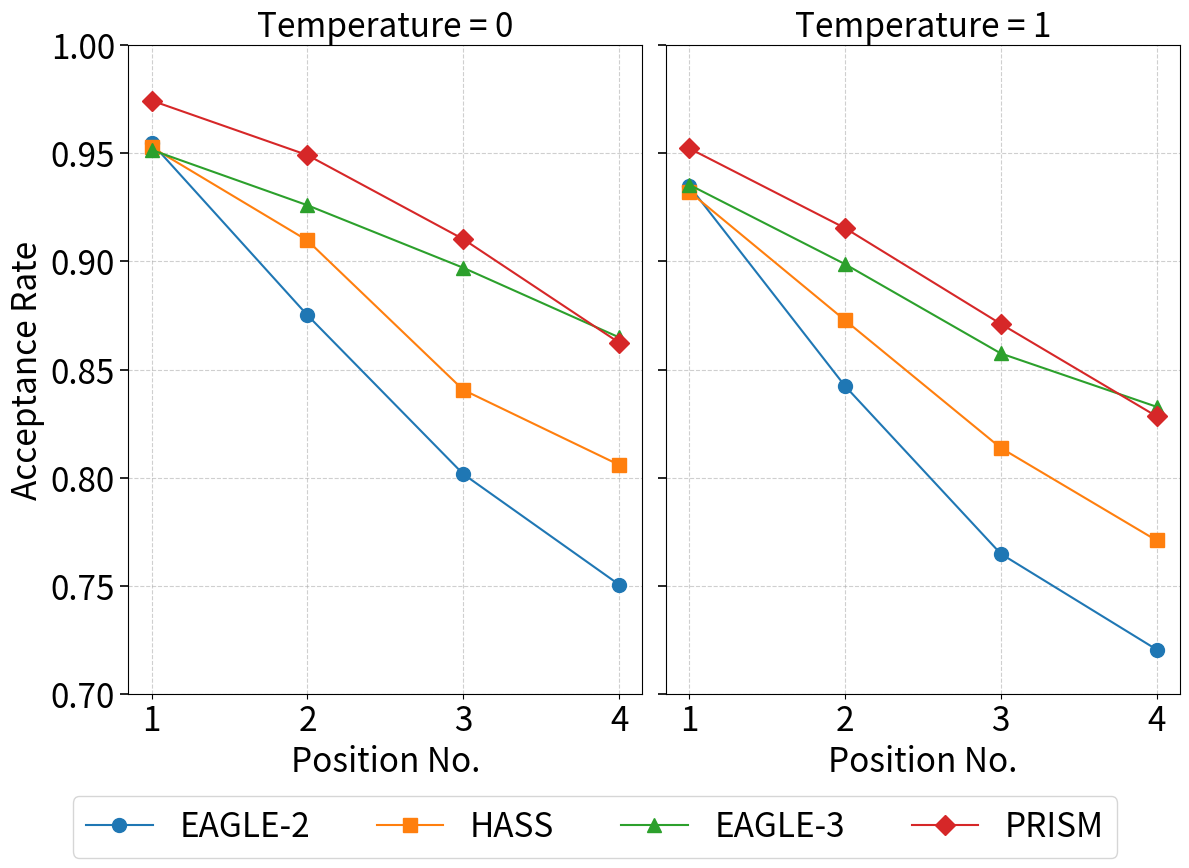

Generate this figure with matplotlib:
import re
import copy
import argparse
from pathlib import Path

import numpy as np
import matplotlib
matplotlib.use("Agg")  # Use a non-GUI backend for headless environments
from matplotlib import pyplot as plt

# =========================
# 1) Hardcoded fallback data
# =========================
config = {
    "EAGLE-2": {"color": "#1f77b4", "marker": "o"},
    "HASS": {"color": "#ff7f0e", "marker": "s"},
    "EAGLE-3": {"color": "#2ca02c", "marker": "^"},
    "PRISM": {"color": "#d62728", "marker": "D"},
}

xticks = ["1", "2", "3", "4"]

exps = {
    "MT-bench": {
        "EAGLE-2": np.array([
            [0.95168, 0.85820, 0.78740, 0.74881, 0.73402, 0.70774],
            [0.91741, 0.81940, 0.74222, 0.71887, 0.68023, 0.68187]
        ]),
        "HASS": np.array([
            [0.95035, 0.88873, 0.83105, 0.80298, 0.78187, 0.76980],
            [0.91983, 0.84843, 0.79176, 0.74740, 0.73715, 0.73363]
        ]),
        "EAGLE-3": np.array([
            [0.95365, 0.92527, 0.88856, 0.86207, 0.84251, 0.83703],
            [0.92429, 0.88602, 0.83245, 0.81271, 0.79941, 0.79377]
        ]),
        "PRISM": np.array([
            [0.97464, 0.93783, 0.89291, 0.85264, 0.83015, 0.81685],
            [0.93804, 0.88541, 0.83029, 0.80393, 0.78147, 0.78456]
        ])
    },
    "HumanEval": {
        "EAGLE-2": np.array([
            [0.99025, 0.93371, 0.87170, 0.85806, 0.82002, 0.77479],
            [0.97426, 0.91214, 0.85389, 0.82546, 0.80194, 0.77260]
        ]),
        "HASS": np.array([
            [0.98817, 0.96844, 0.91049, 0.91403, 0.89514, 0.86928],
            [0.97378, 0.94023, 0.90080, 0.89027, 0.86150, 0.83266]
        ]),
        "EAGLE-3": np.array([
            [0.97377, 0.96995, 0.95775, 0.94832, 0.93753, 0.92817],
            [0.97434, 0.95010, 0.93982, 0.92317, 0.91635, 0.91422]
        ]),
        "PRISM": np.array([
            [0.99646, 0.98659, 0.97361, 0.94949, 0.93901, 0.91893],
            [0.98723, 0.97203, 0.95719, 0.93198, 0.90968, 0.88830]
        ])
    },
    "GSM8K": {
        "EAGLE-2": np.array([
            [0.97174, 0.91753, 0.86075, 0.81445, 0.76932, 0.73289],
            [0.96259, 0.88544, 0.84213, 0.78235, 0.73758, 0.71474]
        ]),
        "HASS": np.array([
            [0.97097, 0.94545, 0.90513, 0.87158, 0.85049, 0.83631],
            [0.95853, 0.92410, 0.90185, 0.84699, 0.83280, 0.79987]
        ]),
        "EAGLE-3": np.array([
            [0.97911, 0.95690, 0.94631, 0.91971, 0.92473, 0.89429],
            [0.96768, 0.94592, 0.91971, 0.90402, 0.87816, 0.89177]
        ]),
        "PRISM": np.array([
            [0.99087, 0.97632, 0.95597, 0.91541, 0.91992, 0.88839],
            [0.97932, 0.96115, 0.93366, 0.90447, 0.89698, 0.87645]
        ])
    },
    "Alpaca": {
        "EAGLE-2": np.array([
            [0.95423, 0.86624, 0.78345, 0.71888, 0.67395, 0.66045],
            [0.93811, 0.83625, 0.75179, 0.71008, 0.66706, 0.60771]
        ]),
        "HASS": np.array([
            [0.95497, 0.89586, 0.82047, 0.77568, 0.74480, 0.72548],
            [0.93469, 0.85495, 0.79350, 0.74756, 0.71555, 0.71845]
        ]),
        "EAGLE-3": np.array([
            [0.96875, 0.94070, 0.89816, 0.85461, 0.83032, 0.82772],
            [0.94916, 0.90777, 0.86068, 0.83732, 0.79990, 0.79952]
        ]),
        "PRISM": np.array([
            [0.97727, 0.94521, 0.90630, 0.83525, 0.80232, 0.77303],
            [0.95685, 0.91132, 0.86018, 0.80888, 0.77422, 0.75154]
        ])
    },
    "CNN/DM": {
        "EAGLE-2": np.array([
            [0.95597, 0.85579, 0.76169, 0.69762, 0.62905, 0.59982],
            [0.93032, 0.81991, 0.71124, 0.65568, 0.62113, 0.55602]
        ]),
        "HASS": np.array([
            [0.95311, 0.89956, 0.80744, 0.76313, 0.74160, 0.71530],
            [0.93633, 0.85248, 0.75748, 0.71720, 0.72173, 0.67925]
        ]),
        "EAGLE-3": np.array([
            [0.94309, 0.88978, 0.85329, 0.82238, 0.78156, 0.77413],
            [0.92640, 0.85462, 0.80923, 0.76546, 0.75195, 0.71379]
        ]),
        "PRISM": np.array([
            [0.98191, 0.94373, 0.88982, 0.85462, 0.82256, 0.78484],
            [0.95637, 0.89720, 0.85323, 0.79706, 0.78514, 0.75769]
        ])
    },
    "Natural Ques.": {
        "EAGLE-2": np.array([
            [0.90445, 0.81951, 0.74575, 0.66649, 0.62609, 0.62643],
            [0.88670, 0.78172, 0.68846, 0.63184, 0.61450, 0.56691]
        ]),
        "HASS": np.array([
            [0.89935, 0.86010, 0.76948, 0.70877, 0.67526, 0.65649],
            [0.87069, 0.81699, 0.73769, 0.67727, 0.65493, 0.61051]
        ]),
        "EAGLE-3": np.array([
            [0.89080, 0.87317, 0.83841, 0.78252, 0.76985, 0.72378],
            [0.87089, 0.84822, 0.78319, 0.75452, 0.71197, 0.69337]
        ]),
        "PRISM": np.array([
            [0.92480, 0.90507, 0.84329, 0.76759, 0.72821, 0.70922],
            [0.89576, 0.86548, 0.79235, 0.72444, 0.69413, 0.68215]
        ])
    }
}

# =========================
# 2) CLI arguments
# =========================
def parse_args():
    parser = argparse.ArgumentParser()
    parser.add_argument("--outputs-root", type=str, default="./outputs")
    parser.add_argument("--project", type=str, default="llama-3-8b")
    parser.add_argument(
        "--suffix",
        type=str,
        default="800k",
        help="Log filename suffix, e.g. 800k; set to '*' for wildcard matching"
    )
    parser.add_argument("--save-path", type=str, default="step-wise.pdf")
    return parser.parse_args()

# =========================
# 3) Log parsing setup
# =========================
TEMPS = [0.0, 1.0]
TEMP_TO_IDX = {0.0: 0, 1.0: 1}

BENCH_TO_LOGKEY = {
    "MT-bench": "mt_bench",
    "HumanEval": "humaneval",
    "GSM8K": "gsm8k",
    "Alpaca": "alpaca",
    "CNN/DM": "sum",
    "Natural Ques.": "qa",
}

MODEL_DIR_CANDIDATES = {
    "EAGLE-2": ["Eagle2", "EAGLE-2", "EAGLE2"],
    "HASS": ["HASS", "HASS-1"],
    "EAGLE-3": ["Eagle3", "EAGLE-3", "EAGLE3"],
    "PRISM": ["PRISM"],
}

FLOAT_RE = re.compile(r"[-+]?\d*\.?\d+(?:[eE][-+]?\d+)?")

# Common patterns for array-style acceptance rate fields
DIST_PATTERNS = [
    re.compile(r"distribution acceptance rate[s]?\s*[:=]\s*\[([^\]]+)\]", re.IGNORECASE | re.DOTALL),
    re.compile(r"distribution_acceptance_rate[s]?\s*[:=]\s*\[([^\]]+)\]", re.IGNORECASE | re.DOTALL),
    re.compile(r"acceptance rate distribution[s]?\s*[:=]\s*\[([^\]]+)\]", re.IGNORECASE | re.DOTALL),
    re.compile(r"acceptance_rate_dist(?:ribution)?\s*[:=]\s*\[([^\]]+)\]", re.IGNORECASE | re.DOTALL),
    re.compile(r"step[_\-\s]*accept(?:ance)?[_\-\s]*rate[s]?\s*[:=]\s*\[([^\]]+)\]", re.IGNORECASE | re.DOTALL),
]

def parse_float_list(s: str):
    return [float(x) for x in FLOAT_RE.findall(s)]

def _parse_position_table(text: str):
    # Match blocks like:
    # Position  Acceptance Rate
    #   1       0.97464
    #   2       0.93783
    block_pat = re.compile(
        r"Position\s+Acceptance\s+Rate\s*\n(?P<body>(?:\s*\d+\s+[-+]?\d*\.?\d+(?:[eE][-+]?\d+)?\s*\n)+)",
        re.IGNORECASE
    )
    blocks = list(block_pat.finditer(text))
    if not blocks:
        return None

    body = blocks[-1].group("body")
    row_pat = re.compile(r"^\s*(\d+)\s+([-+]?\d*\.?\d+(?:[eE][-+]?\d+)?)\s*$", re.MULTILINE)

    rows = []
    for m in row_pat.finditer(body):
        pos = int(m.group(1))
        val = float(m.group(2))
        rows.append((pos, val))

    if not rows:
        return None

    rows.sort(key=lambda x: x[0])
    vals = [v for p, v in rows if 1 <= p <= 6]
    return vals if len(vals) >= 6 else None

def _parse_from_cum_counter(text: str):
    # Parse line like: cum_counter = [8714, 8493, 7965, ...]
    m = re.findall(r"cum_counter\s*=\s*\[([^\]]+)\]", text, flags=re.IGNORECASE)
    if not m:
        return None

    nums = [float(x) for x in re.findall(r"\d+(?:\.\d+)?", m[-1])]
    # Need at least 7 numbers to derive 6 rates: rate_i = cum[i+1] / cum[i]
    if len(nums) < 7:
        return None

    rates = []
    for i in range(6):
        denom = nums[i]
        numer = nums[i + 1]
        if denom <= 0:
            return None
        rates.append(numer / denom)

    return rates

def extract_distribution_from_log(log_path: Path):
    text = log_path.read_text(errors="ignore")

    # 1) Parse explicit array-style formats
    for pat in DIST_PATTERNS:
        matches = pat.findall(text)
        if matches:
            nums = parse_float_list(matches[-1])
            if len(nums) >= 6:
                return nums[:6]

    # 2) Parse "Position Acceptance Rate" table format
    vals = _parse_position_table(text)
    if vals is not None:
        return vals[:6]

    # 3) Parse single-line fallback with related keywords
    candidate_lines = []
    for line in text.splitlines():
        low = line.lower()
        if ("distribution" in low and "acceptance" in low and "rate" in low):
            candidate_lines.append(line)

    if candidate_lines:
        nums = parse_float_list(candidate_lines[-1])
        if len(nums) >= 6:
            return nums[:6]

    # 4) Parse from cum_counter as a final fallback
    vals = _parse_from_cum_counter(text)
    if vals is not None:
        return vals[:6]

    return None

def find_model_logs_dir(outputs_root: Path, project: str, candidates):
    # Priority 1: outputs/<project>/<model>/latest/logs
    for c in candidates:
        d = outputs_root / project / c / "latest" / "logs"
        if d.is_dir():
            return d, c

    # Priority 2: outputs/<project>/<model>/*/logs, pick the latest by mtime
    for c in candidates:
        d = outputs_root / project / c
        if d.is_dir():
            all_logs = sorted(d.glob("*/logs"), key=lambda x: x.stat().st_mtime, reverse=True)
            if all_logs:
                return all_logs[0], c

    return None, None

def find_best_log(logs_dir: Path, model_dir_name: str, suffix: str, bench_key: str, temp: float):
    # Expected filename:
    # <MODEL>-<SUFFIX>__<BENCH>__temp-<TEMP>__gpu-<ID>.log
    if suffix == "*":
        pattern = f"{model_dir_name}-*__{bench_key}__temp-{temp:.1f}__gpu-*.log"
    else:
        pattern = f"{model_dir_name}-{suffix}__{bench_key}__temp-{temp:.1f}__gpu-*.log"

    candidates = list(logs_dir.glob(pattern))
    if not candidates:
        return None
    return max(candidates, key=lambda p: p.stat().st_mtime)

def overlay_from_logs(outputs_root: Path, project: str, suffix: str, exps_default: dict):
    # Start from hardcoded data and overwrite with parsed log values when available
    exps_runtime = copy.deepcopy(exps_default)
    updated, missing = [], []

    for bench_display in exps_runtime.keys():
        bench_key = BENCH_TO_LOGKEY[bench_display]

        for model_label in exps_runtime[bench_display].keys():
            candidates = MODEL_DIR_CANDIDATES.get(model_label, [model_label])
            logs_dir, chosen_model_dir = find_model_logs_dir(outputs_root, project, candidates)

            if logs_dir is None:
                for t in TEMPS:
                    missing.append((project, bench_display, model_label, t, "model logs dir not found"))
                continue

            for t in TEMPS:
                t_idx = TEMP_TO_IDX[t]
                log_file = find_best_log(logs_dir, chosen_model_dir, suffix, bench_key, t)

                if log_file is None:
                    missing.append((project, bench_display, model_label, t, "log file missing"))
                    continue

                dist = extract_distribution_from_log(log_file)
                if dist is None:
                    missing.append((project, bench_display, model_label, t, f"distribution not found in {log_file.name}"))
                    continue

                old_vals = exps_runtime[bench_display][model_label][t_idx].copy()
                exps_runtime[bench_display][model_label][t_idx, :6] = np.array(dist[:6], dtype=float)
                updated.append((project, bench_display, model_label, t, old_vals, dist, log_file.name))

    return exps_runtime, updated, missing

# =========================
# 4) Main
# =========================
def main():
    args = parse_args()
    outputs_root = Path(args.outputs_root).resolve()

    exps_runtime, updated, missing = overlay_from_logs(
        outputs_root=outputs_root,
        project=args.project,
        suffix=args.suffix,
        exps_default=exps
    )

    print(f"[INFO] Number of points overwritten from logs: {len(updated)}")
    for row in updated[:20]:
        project, bench, model, t, old_vals, new_vals, fn = row
        print(f"[UPDATE] {project} | {bench} | {model} | t={t} | {fn}")
        print(f"         old={np.array2string(old_vals, precision=5)}")
        print(f"         new={np.array2string(np.array(new_vals), precision=5)}")
    if len(updated) > 20:
        print(f"[INFO] ... {len(updated) - 20} more updates omitted")

    print(f"[INFO] Number of missing points (fallback to hardcoded): {len(missing)}")
    for row in missing:
        project, bench, model, t, reason = row
        print(f"[MISSING] {project} | {bench} | {model} | t={t} | {reason}")

    # Compute mean curves by averaging over all benchmarks
    models = list(config.keys())
    means = {m: np.zeros((2, 6), dtype=float) for m in models}
    n_bench = len(exps_runtime)

    for results in exps_runtime.values():
        for model in models:
            means[model] += results[model] / float(n_bench)

    # Plot two subplots with independent y-axes to avoid shared-label side effects
    fig, ax = plt.subplots(1, 2, figsize=(12, 8), sharey=False)
    temperatures = [0, 1]
    titles = ["Temperature = 0", "Temperature = 1"]
    y_ticks = np.arange(0.7, 1.01, 0.05)

    lines, labels = [], []
    for i, temperature in enumerate(temperatures):
        for model in models:
            values = means[model]
            line = ax[i].plot(
                range(1, 5),
                values[temperature][:4],
                color=config[model]["color"],
                marker=config[model]["marker"],
                linestyle="-",
                markersize=10
            )
            if i == 0:
                lines.append(line[0])
                labels.append(model)

        ax[i].grid(True, linestyle="--", alpha=0.6)
        ax[i].set_xticks(range(1, 5))
        ax[i].set_xticklabels(xticks, fontsize=24)
        ax[i].set_xlabel("Position No.", fontsize=24)

        # Force identical y-scale and y-ticks on both panels
        ax[i].set_ylim(0.7, 1.0)
        ax[i].set_yticks(y_ticks)
        ax[i].set_title(titles[i], fontsize=24)

    # Left subplot: show y-axis labels
    ax[0].set_ylabel("Acceptance Rate", fontsize=24)
    ax[0].set_yticklabels([f"{y:.2f}" for y in y_ticks], fontsize=24)
    ax[0].tick_params(axis="y", which="both", left=True, labelleft=True, length=6, width=1.2)

    # Right subplot: keep y tick marks but hide y labels
    ax[1].tick_params(axis="y", which="both", left=True, labelleft=False, length=6, width=1.2)

    # Add a shared legend below subplots
    fig.legend(lines, labels, loc="lower center", bbox_to_anchor=(0.5, -0.10), ncol=4, fontsize=24)

    plt.tight_layout()
    save_path = Path(args.save_path)
    plt.savefig(save_path, bbox_inches="tight")
    print(f"[DONE] Figure saved to: {save_path.resolve()}")

if __name__ == "__main__":
    main()
